Photos from the image-classification dataset "data" in the GitHub repository magahisca/dfruitdisease. Its 4 classes are: anthracnose, cactus virus X, healthy, stem canker.

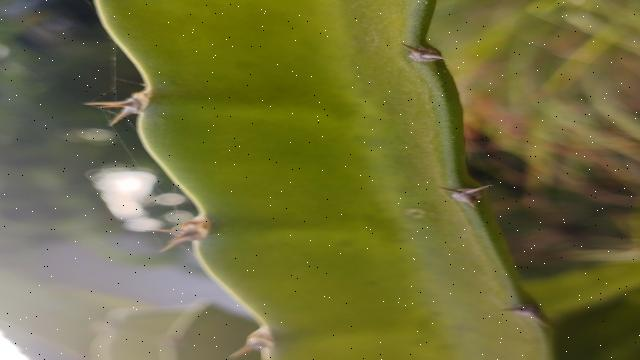
Label: healthy

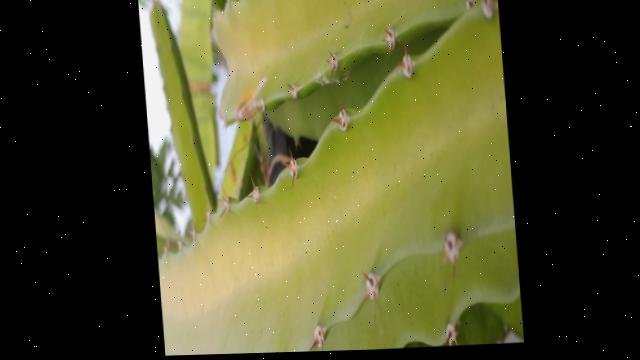
Label: healthy

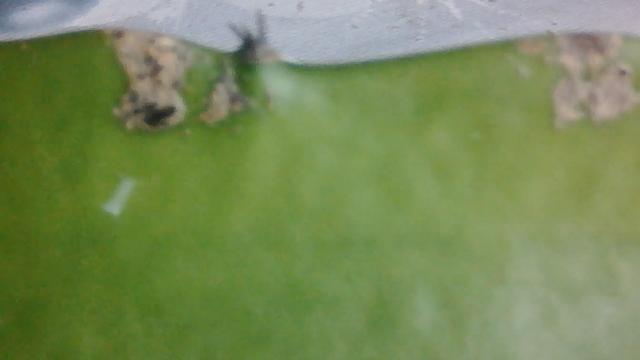
Label: stem canker

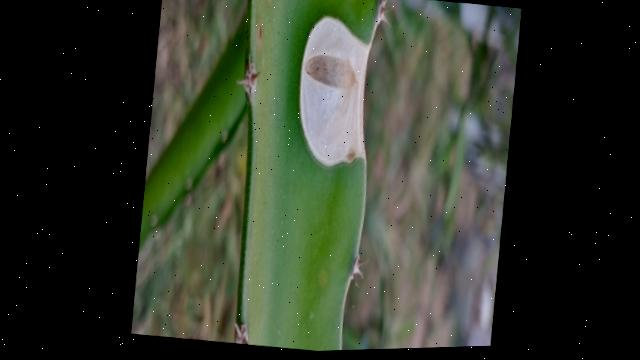
Label: stem canker

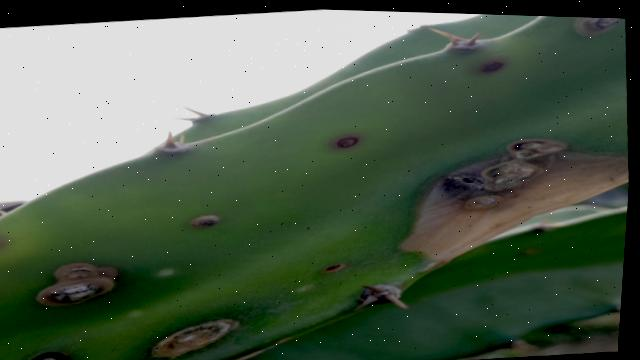
Label: anthracnose

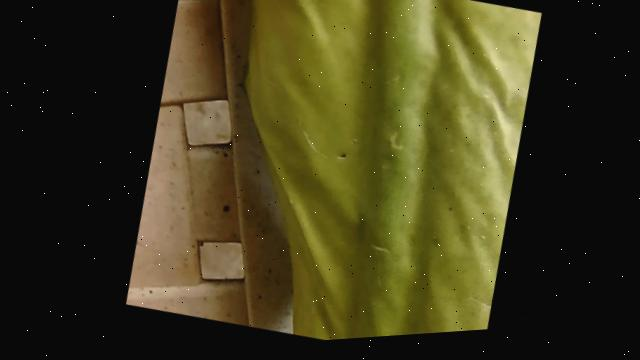
Label: cactus virus X
